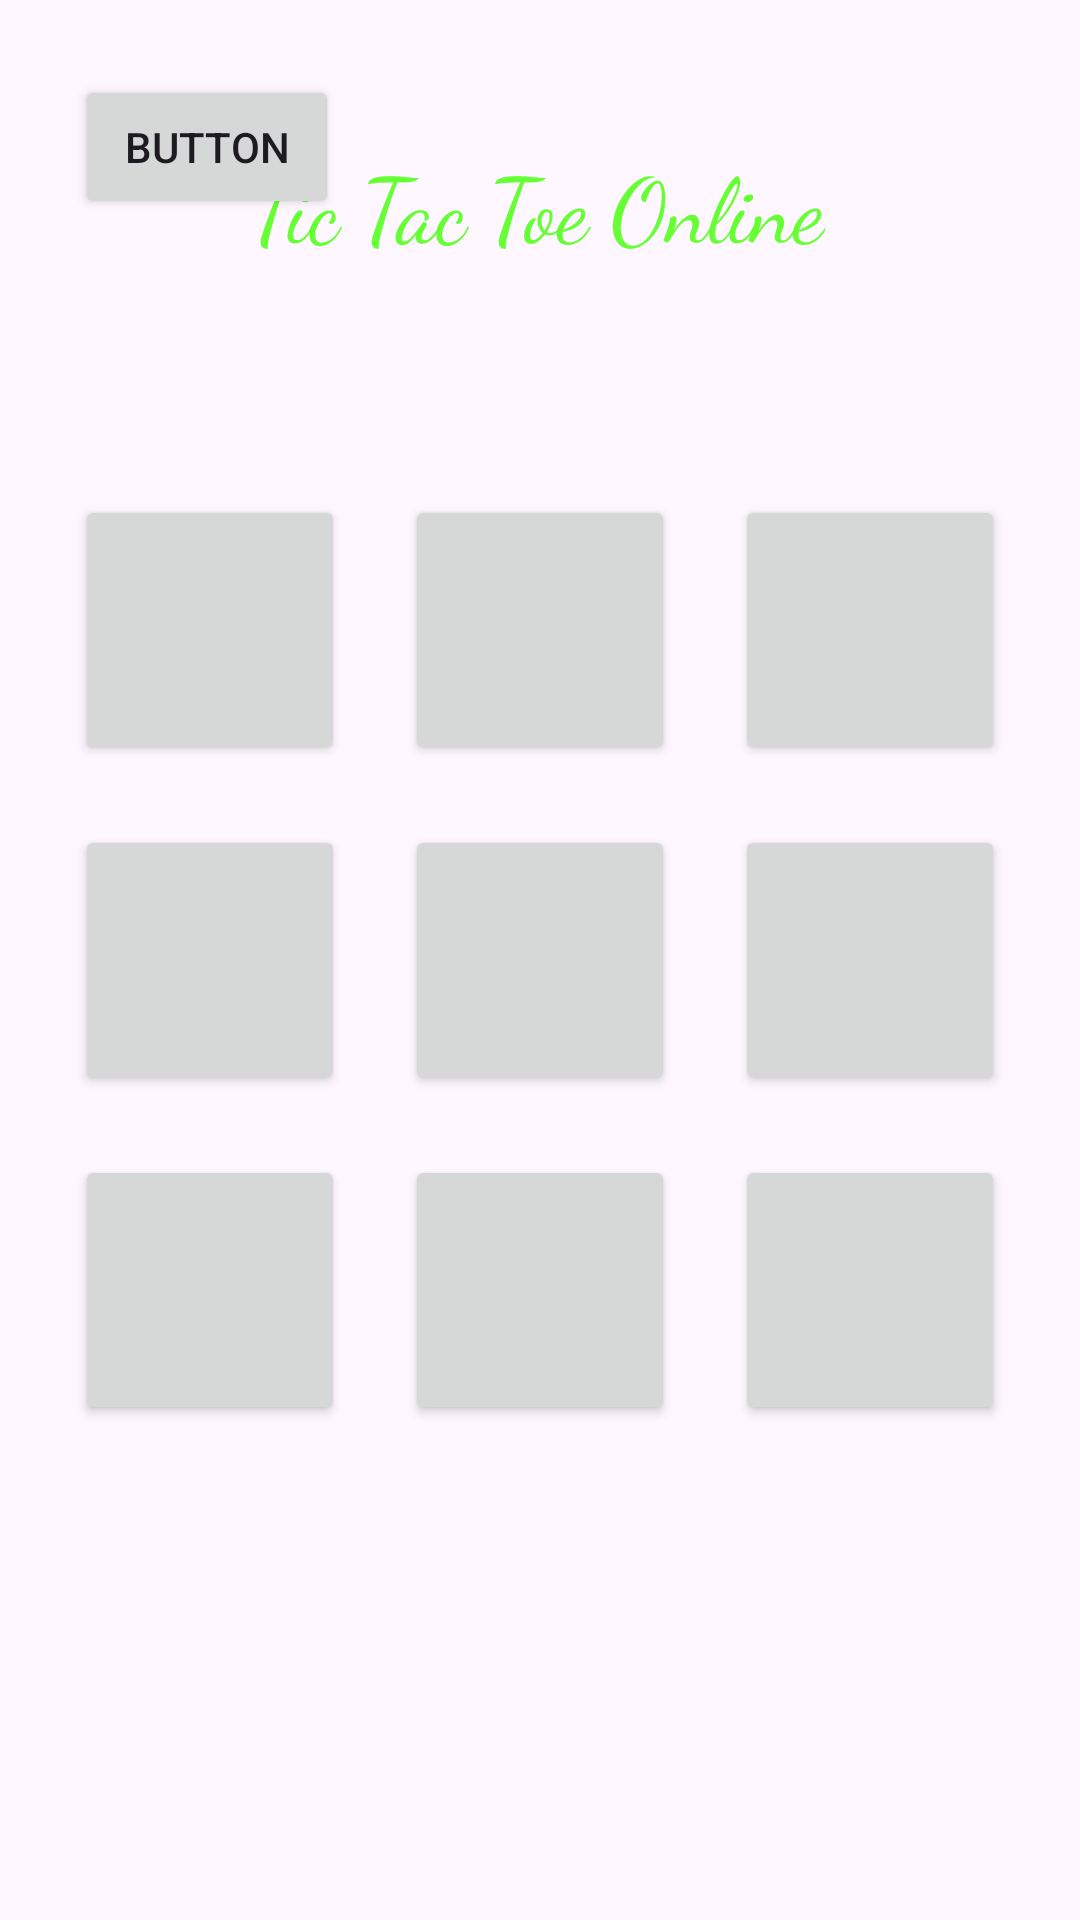

Android layout source for this screen:
<!-- AndroidManifest.xml: application theme Theme.TicToeToeMultiplayer -->
<!-- res/layout/activity_home_screen.xml -->
<?xml version="1.0" encoding="utf-8"?>
<androidx.constraintlayout.widget.ConstraintLayout xmlns:android="http://schemas.android.com/apk/res/android"
    xmlns:app="http://schemas.android.com/apk/res-auto"
    xmlns:tools="http://schemas.android.com/tools"
    android:id="@+id/main"
    android:layout_width="match_parent"
    android:layout_height="match_parent"
    tools:context=".HomeScreen">

    <Button
        android:id="@+id/backBtn"
        android:layout_width="wrap_content"
        android:layout_height="wrap_content"
        android:layout_marginStart="25dp"
        android:layout_marginTop="25dp"
        android:text="Button"
        app:layout_constraintStart_toStartOf="parent"
        app:layout_constraintTop_toTopOf="parent" />

    <TextView
        android:id="@+id/tictactoe"
        android:layout_width="wrap_content"
        android:layout_height="wrap_content"
        android:layout_margin="20dp"
        android:fontFamily="cursive"
        android:text="Tic Tac Toe Online"
        android:textColor="#EB59FF22"
        android:textSize="30sp"
        app:layout_constraintBottom_toBottomOf="parent"
        app:layout_constraintEnd_toEndOf="parent"
        app:layout_constraintHorizontal_bias="0.496"
        app:layout_constraintStart_toStartOf="parent"
        app:layout_constraintTop_toTopOf="parent"
        app:layout_constraintVertical_bias="0.049"
        tools:ignore="HardcodedText" />

    <GridLayout
        android:layout_width="wrap_content"
        android:layout_height="wrap_content"
        android:columnCount="3"
        android:rowCount="3"

        app:layout_constraintBottom_toBottomOf="parent"
        app:layout_constraintEnd_toEndOf="parent"
        app:layout_constraintStart_toStartOf="parent"
        app:layout_constraintTop_toTopOf="parent">

        <Button
            android:id="@+id/b1"
            android:layout_width="90dp"
            android:layout_height="90dp"
            android:layout_margin="10dp"
            app:cornerRadius="15dp"
            android:textStyle="bold"
            />


        <Button
            android:id="@+id/b2"
            android:layout_width="90dp"
            android:layout_height="90dp"
            android:layout_margin="10dp"
            app:cornerRadius="15dp"
            android:textStyle="bold"

            />


        <Button
            android:id="@+id/b3"
            android:layout_width="90dp"
            android:layout_height="90dp"
            android:layout_margin="10dp"
            app:cornerRadius="15dp"
            android:textStyle="bold"

            />


        <Button
            android:id="@+id/b4"
            android:layout_width="90dp"
            android:layout_height="90dp"
            android:layout_margin="10dp"
            app:cornerRadius="15dp"
            android:textStyle="bold"

            />


        <Button
            android:id="@+id/b5"
            android:layout_width="90dp"
            android:layout_height="90dp"
            android:layout_margin="10dp"
            app:cornerRadius="15dp"
            android:textStyle="bold"

            />


        <Button
            android:id="@+id/b6"
            android:layout_width="90dp"
            android:layout_height="90dp"
            android:layout_margin="10dp"
            app:cornerRadius="15dp"
            android:textStyle="bold"

            />


        <Button
            android:id="@+id/b7"
            android:layout_width="90dp"
            android:layout_height="90dp"
            android:layout_margin="10dp"
            app:cornerRadius="15dp"
            android:textStyle="bold"

            />


        <Button
            android:id="@+id/b8"
            android:layout_width="90dp"
            android:layout_height="90dp"
            android:layout_margin="10dp"
            app:cornerRadius="15dp"
            android:textStyle="bold"

            />


        <Button
            android:id="@+id/b9"
            android:layout_width="90dp"
            android:layout_height="90dp"
            android:layout_margin="10dp"
            app:cornerRadius="15dp"
            android:textStyle="bold"

            />
    </GridLayout>
</androidx.constraintlayout.widget.ConstraintLayout>
<!-- resources referenced by this layout -->
<resources>
  <style name="Theme.TicToeToeMultiplayer" parent="Base.Theme.TicToeToeMultiplayer" />
  <style name="Base.Theme.TicToeToeMultiplayer" parent="Theme.Material3.DayNight.NoActionBar">
          
          
      </style>
</resources>
